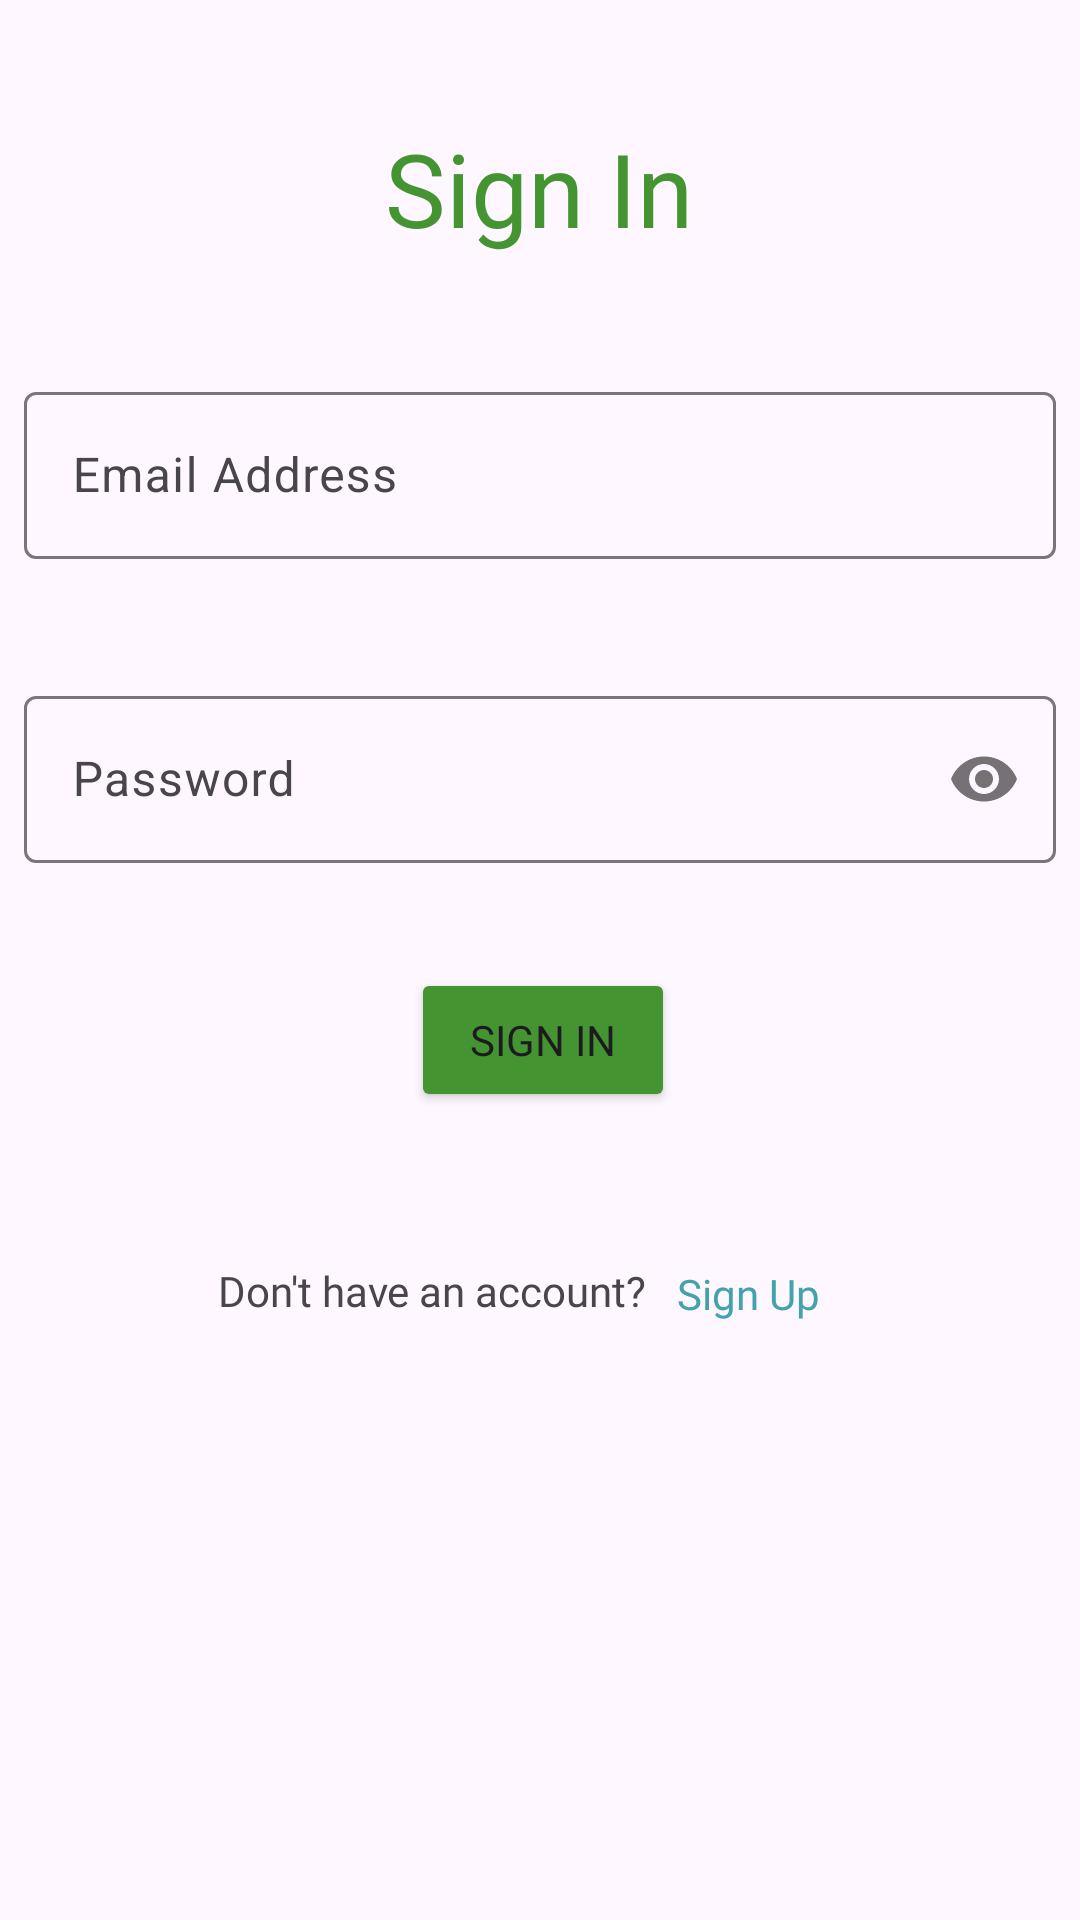

Layout XML and referenced resources for this Android screen:
<!-- AndroidManifest.xml: application theme Theme.Cultivatewise -->
<!-- res/layout/activity_sign_in.xml -->
<?xml version="1.0" encoding="utf-8"?>
<androidx.constraintlayout.widget.ConstraintLayout xmlns:android="http://schemas.android.com/apk/res/android"
    xmlns:app="http://schemas.android.com/apk/res-auto"
    xmlns:tools="http://schemas.android.com/tools"
    android:layout_width="match_parent"
    android:layout_height="match_parent"
    tools:context=".ui.SignIn">

    <TextView
        android:id="@+id/tvSignUp"
        android:layout_width="wrap_content"
        android:layout_height="wrap_content"
        android:layout_marginStart="176dp"
        android:layout_marginTop="40dp"
        android:layout_marginEnd="175dp"
        android:fontFamily="@font/ptregular"
        android:text="Sign In"
        android:textAppearance="@style/TextAppearance.AppCompat.Display1"
        android:textColor="#449531"
        app:layout_constraintEnd_toEndOf="parent"
        app:layout_constraintHorizontal_bias="0.51"
        app:layout_constraintStart_toStartOf="parent"
        app:layout_constraintTop_toTopOf="parent" />

    <com.google.android.material.textfield.TextInputLayout
        android:id="@+id/tilemail"
        android:layout_width="0dp"
        android:layout_height="wrap_content"
        android:layout_marginStart="8dp"
        android:layout_marginTop="40dp"
        android:layout_marginEnd="8dp"
        app:layout_constraintEnd_toEndOf="parent"
        app:layout_constraintStart_toStartOf="parent"
        app:layout_constraintTop_toBottomOf="@+id/tvSignUp"
        app:errorEnabled="true">

        <com.google.android.material.textfield.TextInputEditText
            android:id="@+id/etemail"
            android:layout_width="match_parent"
            android:layout_height="wrap_content"
            android:hint="Email Address"
            android:inputType="textEmailAddress"/>
    </com.google.android.material.textfield.TextInputLayout>

    <com.google.android.material.textfield.TextInputLayout
        android:id="@+id/tilpassword"
        android:layout_width="0dp"
        android:layout_height="wrap_content"
        android:layout_marginStart="8dp"
        android:layout_marginTop="20dp"
        android:layout_marginEnd="8dp"
        app:layout_constraintEnd_toEndOf="parent"
        app:layout_constraintStart_toStartOf="parent"
        app:layout_constraintTop_toBottomOf="@+id/tilemail"
        app:passwordToggleEnabled="true">

        <com.google.android.material.textfield.TextInputEditText
            android:id="@+id/etpassword"
            android:layout_width="match_parent"
            android:layout_height="wrap_content"
            android:hint="Password"
            android:inputType="textPassword" />
    </com.google.android.material.textfield.TextInputLayout>

    <ProgressBar
        android:id="@+id/pbloginLoad"
        style="?android:attr/progressBarStyle"
        android:layout_width="wrap_content"
        android:layout_height="wrap_content"
        android:visibility="gone"
        app:layout_constraintBottom_toBottomOf="parent"
        app:layout_constraintEnd_toEndOf="parent"
        app:layout_constraintStart_toStartOf="parent"
        app:layout_constraintTop_toTopOf="parent" />

    <TextView
        android:id="@+id/tvNoAccount"
        android:layout_width="wrap_content"
        android:layout_height="wrap_content"
        android:layout_marginStart="99dp"
        android:layout_marginTop="50dp"
        android:layout_marginEnd="10dp"
        android:fontFamily="@font/ptregular"
        android:text="Don't have an account?"
        app:layout_constraintEnd_toStartOf="@+id/tvSignup"
        app:layout_constraintStart_toStartOf="parent"
        app:layout_constraintTop_toBottomOf="@+id/btSignin" />

    <TextView
        android:id="@+id/tvSignup"
        android:layout_width="wrap_content"
        android:layout_height="wrap_content"
        android:layout_marginTop="134dp"
        android:layout_marginEnd="113dp"
        android:fontFamily="@font/ptregular"
        android:text="Sign Up"
        android:textColor="#42A3AC"
        app:layout_constraintEnd_toEndOf="parent"
        app:layout_constraintStart_toEndOf="@+id/tvNoAccount"
        app:layout_constraintTop_toBottomOf="@+id/tilpassword" />

    <Button
        android:id="@+id/btSignin"
        android:layout_width="wrap_content"
        android:layout_height="wrap_content"
        android:layout_marginStart="161dp"
        android:layout_marginTop="35dp"
        android:layout_marginEnd="159dp"
        android:backgroundTint="#449531"
        android:fontFamily="@font/ptregular"
        android:text="Sign In"
        app:layout_constraintEnd_toEndOf="parent"
        app:layout_constraintStart_toStartOf="parent"
        app:layout_constraintTop_toBottomOf="@+id/tilpassword" />
</androidx.constraintlayout.widget.ConstraintLayout>
<!-- resources referenced by this layout -->
<resources>
  <style name="Theme.Cultivatewise" parent="Base.Theme.Cultivatewise" />
  <style name="Base.Theme.Cultivatewise" parent="Theme.Material3.DayNight.NoActionBar">
          
          
      </style>
</resources>
